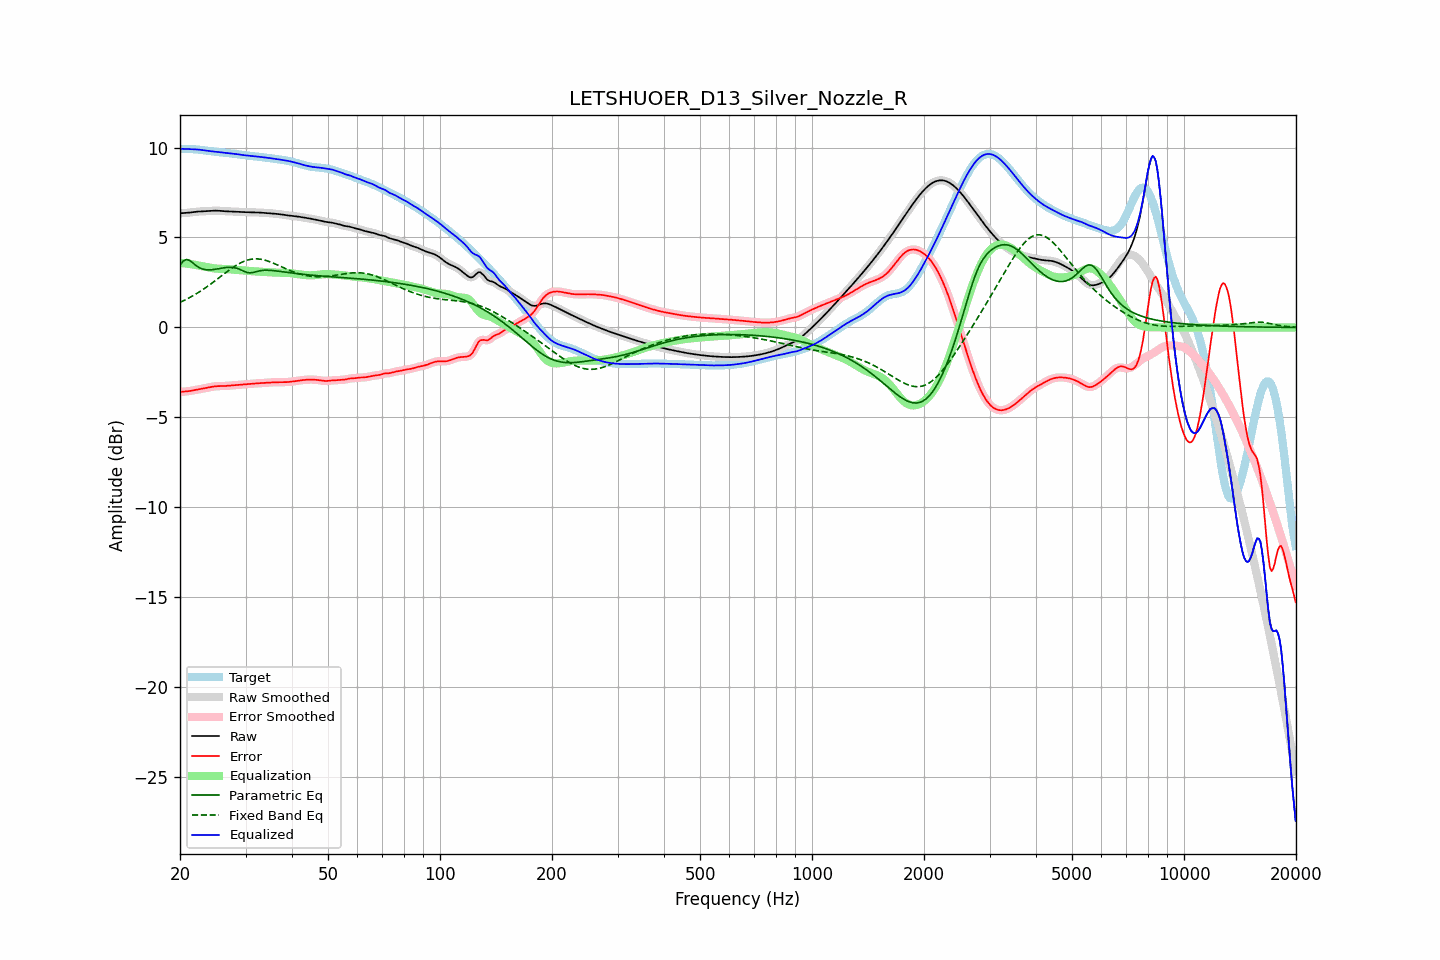

The table this chart was drawn from, first rows:
frequency, raw, error, smoothed, error_smoothed, equalization, parametric_eq, fixed_band_eq, equalized_raw, equalized_smoothed, target
20.00, 6.34, -3.58, 6.35, -3.58, 3.58, 3.47, 1.39, 9.93, 9.93, 9.93
20.20, 6.35, -3.57, 6.35, -3.58, 3.58, 3.58, 1.44, 9.93, 9.93, 9.93
20.40, 6.36, -3.57, 6.36, -3.57, 3.57, 3.69, 1.48, 9.93, 9.92, 9.92
20.61, 6.36, -3.56, 6.36, -3.56, 3.56, 3.73, 1.52, 9.92, 9.92, 9.92
20.81, 6.37, -3.55, 6.37, -3.56, 3.55, 3.78, 1.57, 9.92, 9.92, 9.92
21.02, 6.37, -3.55, 6.38, -3.55, 3.54, 3.75, 1.61, 9.92, 9.92, 9.92
21.23, 6.38, -3.53, 6.38, -3.53, 3.53, 3.73, 1.66, 9.91, 9.91, 9.92
21.44, 6.40, -3.52, 6.40, -3.52, 3.52, 3.66, 1.71, 9.91, 9.91, 9.91
21.66, 6.41, -3.50, 6.41, -3.50, 3.50, 3.59, 1.76, 9.91, 9.91, 9.91
21.87, 6.42, -3.48, 6.42, -3.48, 3.49, 3.51, 1.81, 9.90, 9.90, 9.90
22.09, 6.43, -3.47, 6.43, -3.47, 3.47, 3.44, 1.86, 9.90, 9.90, 9.90
22.31, 6.44, -3.45, 6.44, -3.45, 3.45, 3.38, 1.92, 9.89, 9.89, 9.89
22.54, 6.44, -3.43, 6.44, -3.43, 3.44, 3.32, 1.97, 9.88, 9.88, 9.88
22.76, 6.45, -3.42, 6.45, -3.42, 3.42, 3.28, 2.03, 9.87, 9.87, 9.87
22.99, 6.45, -3.40, 6.45, -3.40, 3.40, 3.25, 2.09, 9.86, 9.86, 9.86
23.22, 6.46, -3.39, 6.46, -3.39, 3.38, 3.23, 2.15, 9.84, 9.84, 9.85
23.45, 6.46, -3.37, 6.46, -3.37, 3.37, 3.21, 2.21, 9.83, 9.83, 9.83
23.69, 6.47, -3.35, 6.47, -3.35, 3.35, 3.20, 2.28, 9.82, 9.82, 9.82
23.92, 6.48, -3.33, 6.48, -3.33, 3.33, 3.20, 2.34, 9.81, 9.81, 9.81
24.16, 6.48, -3.31, 6.48, -3.31, 3.31, 3.20, 2.40, 9.80, 9.80, 9.80
24.40, 6.49, -3.30, 6.49, -3.30, 3.30, 3.21, 2.47, 9.79, 9.79, 9.78
24.65, 6.49, -3.28, 6.49, -3.28, 3.29, 3.22, 2.54, 9.78, 9.78, 9.77
24.89, 6.49, -3.27, 6.49, -3.27, 3.28, 3.23, 2.60, 9.77, 9.77, 9.76
25.14, 6.49, -3.26, 6.49, -3.26, 3.27, 3.25, 2.67, 9.76, 9.76, 9.75
25.39, 6.49, -3.26, 6.48, -3.26, 3.26, 3.26, 2.74, 9.75, 9.75, 9.74
25.65, 6.48, -3.26, 6.48, -3.26, 3.26, 3.28, 2.81, 9.74, 9.74, 9.74
25.91, 6.47, -3.26, 6.47, -3.26, 3.25, 3.30, 2.88, 9.73, 9.73, 9.73
26.16, 6.46, -3.26, 6.46, -3.26, 3.25, 3.31, 2.95, 9.72, 9.72, 9.72
26.43, 6.46, -3.25, 6.46, -3.25, 3.25, 3.32, 3.02, 9.71, 9.71, 9.71
26.69, 6.45, -3.25, 6.45, -3.25, 3.24, 3.33, 3.08, 9.70, 9.70, 9.70
26.96, 6.45, -3.24, 6.45, -3.24, 3.24, 3.34, 3.15, 9.69, 9.69, 9.69
27.23, 6.45, -3.23, 6.45, -3.23, 3.23, 3.34, 3.21, 9.68, 9.68, 9.68
27.50, 6.45, -3.22, 6.45, -3.22, 3.23, 3.34, 3.28, 9.67, 9.67, 9.67
27.77, 6.44, -3.22, 6.44, -3.22, 3.22, 3.33, 3.34, 9.66, 9.66, 9.66
28.05, 6.44, -3.21, 6.44, -3.21, 3.21, 3.32, 3.40, 9.65, 9.65, 9.65
28.33, 6.43, -3.20, 6.43, -3.20, 3.20, 3.30, 3.45, 9.64, 9.64, 9.64
28.62, 6.43, -3.19, 6.43, -3.19, 3.19, 3.27, 3.51, 9.62, 9.62, 9.62
28.90, 6.42, -3.19, 6.42, -3.19, 3.19, 3.23, 3.56, 9.61, 9.61, 9.61
29.19, 6.42, -3.18, 6.42, -3.18, 3.18, 3.19, 3.60, 9.59, 9.59, 9.60
29.48, 6.41, -3.17, 6.41, -3.17, 3.17, 3.15, 3.64, 9.58, 9.58, 9.58
29.78, 6.41, -3.16, 6.41, -3.16, 3.16, 3.11, 3.68, 9.57, 9.57, 9.57
30.08, 6.41, -3.15, 6.41, -3.15, 3.15, 3.08, 3.72, 9.56, 9.56, 9.56
30.38, 6.41, -3.15, 6.41, -3.15, 3.15, 3.05, 3.75, 9.55, 9.55, 9.55
30.68, 6.40, -3.14, 6.40, -3.14, 3.14, 3.04, 3.77, 9.54, 9.54, 9.54
30.99, 6.40, -3.13, 6.40, -3.13, 3.13, 3.04, 3.79, 9.53, 9.53, 9.53
31.30, 6.40, -3.13, 6.40, -3.13, 3.13, 3.05, 3.80, 9.52, 9.52, 9.52
31.61, 6.39, -3.12, 6.39, -3.12, 3.12, 3.07, 3.81, 9.51, 9.51, 9.52
31.93, 6.39, -3.11, 6.39, -3.11, 3.11, 3.09, 3.81, 9.51, 9.51, 9.51
32.24, 6.39, -3.11, 6.39, -3.11, 3.11, 3.11, 3.81, 9.50, 9.50, 9.50
32.57, 6.39, -3.10, 6.39, -3.10, 3.10, 3.13, 3.80, 9.49, 9.49, 9.49
32.89, 6.38, -3.09, 6.38, -3.09, 3.10, 3.15, 3.79, 9.48, 9.48, 9.48
33.22, 6.38, -3.09, 6.38, -3.09, 3.09, 3.17, 3.78, 9.47, 9.47, 9.47
33.55, 6.37, -3.09, 6.37, -3.09, 3.08, 3.18, 3.76, 9.45, 9.45, 9.45
33.89, 6.36, -3.08, 6.36, -3.08, 3.08, 3.18, 3.74, 9.44, 9.44, 9.44
34.23, 6.36, -3.07, 6.36, -3.07, 3.07, 3.18, 3.71, 9.43, 9.43, 9.43
34.57, 6.35, -3.07, 6.35, -3.07, 3.07, 3.18, 3.68, 9.42, 9.42, 9.42
34.92, 6.35, -3.06, 6.35, -3.06, 3.06, 3.18, 3.65, 9.41, 9.41, 9.41
35.27, 6.34, -3.05, 6.34, -3.05, 3.06, 3.17, 3.61, 9.40, 9.40, 9.39
35.62, 6.33, -3.05, 6.33, -3.05, 3.05, 3.16, 3.58, 9.39, 9.39, 9.38
35.97, 6.32, -3.05, 6.32, -3.05, 3.05, 3.15, 3.54, 9.37, 9.37, 9.37
... 635 more rows
